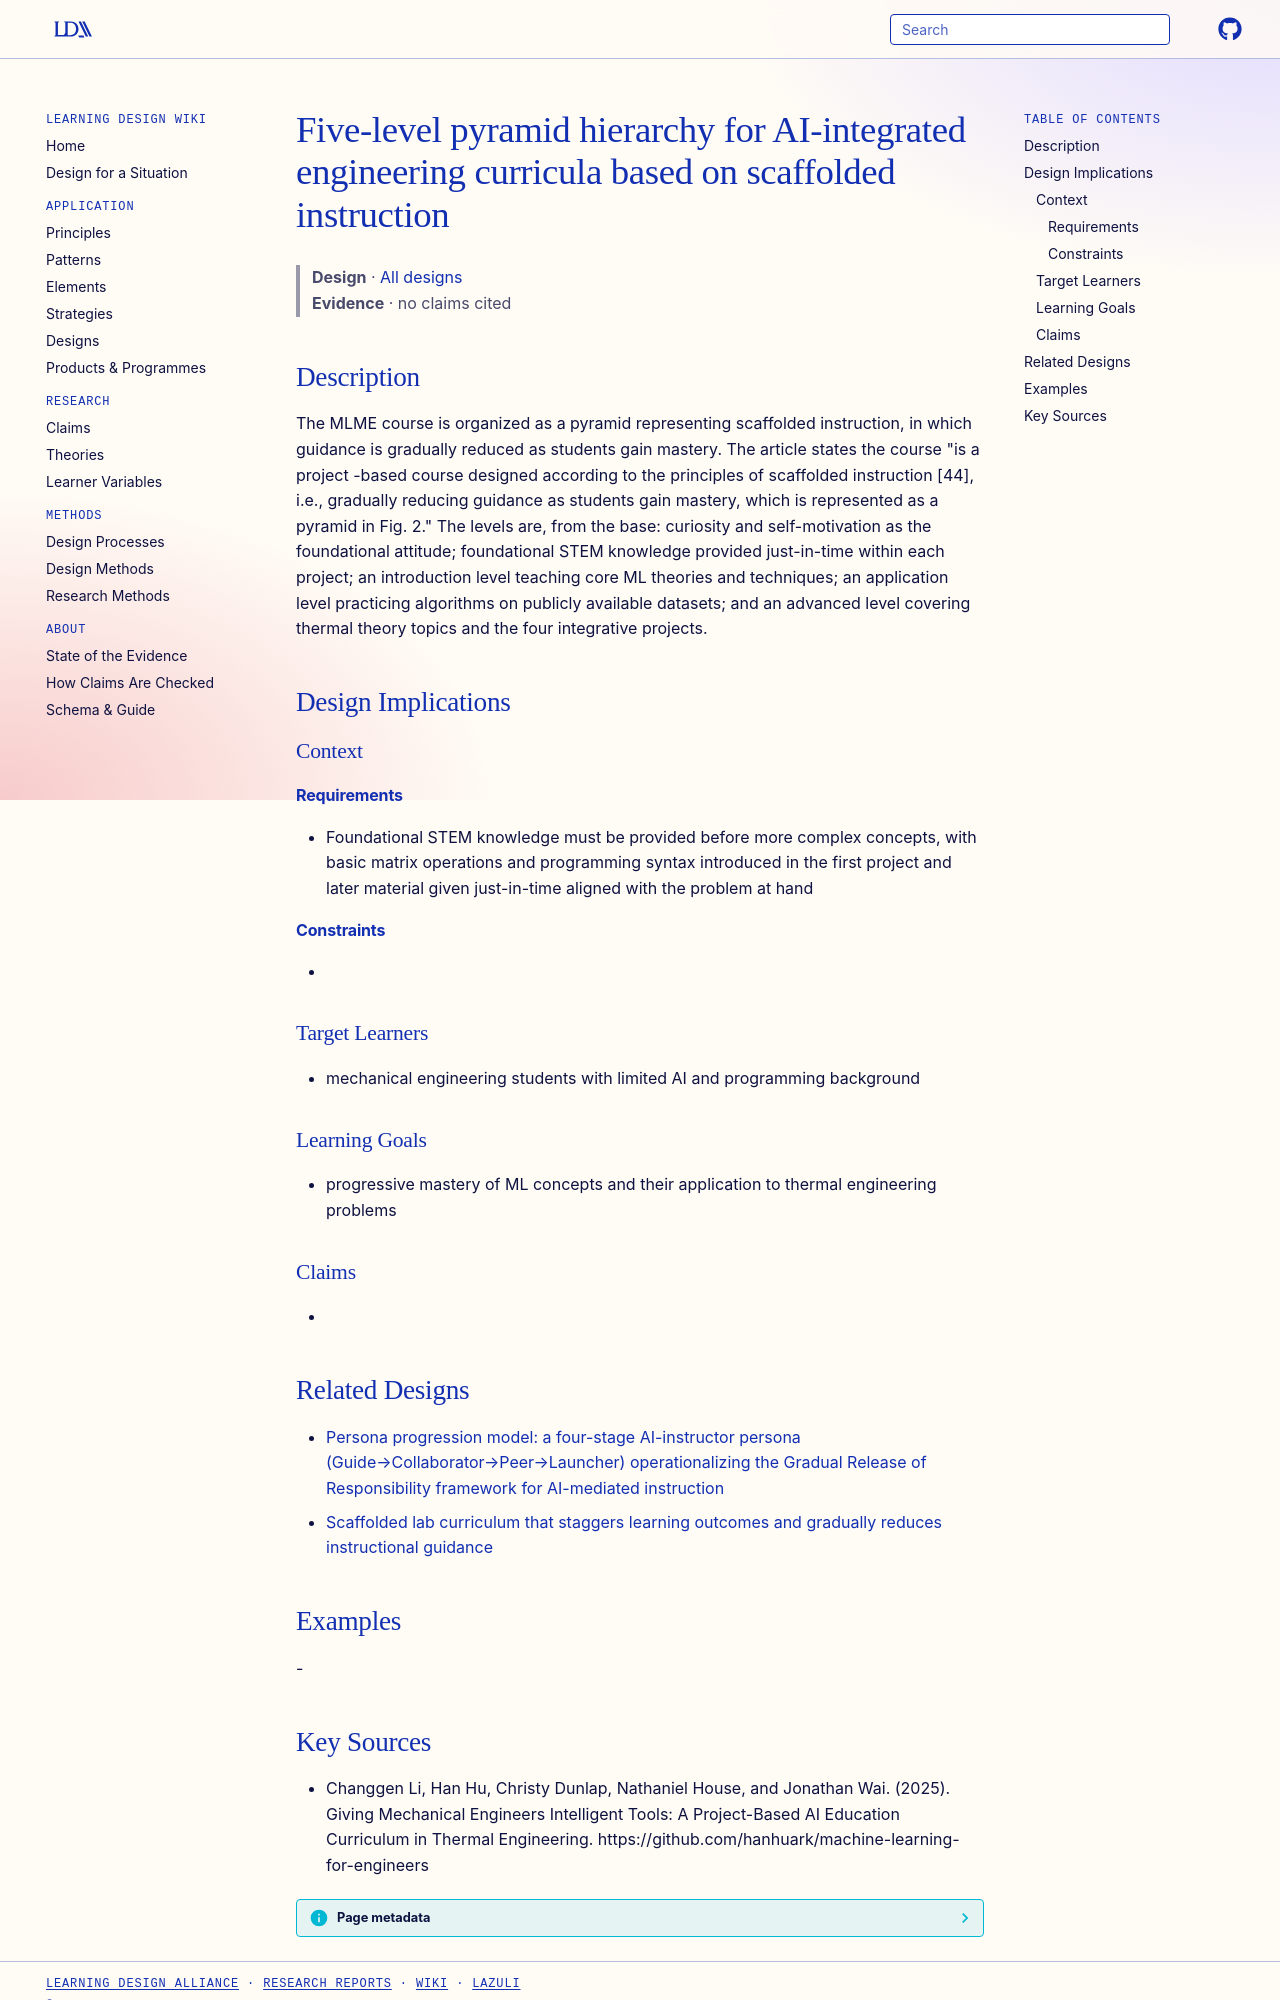

repository: Learning-Design-Alliance/learning-wiki · page: designs/mlme-pyramid-scaffolded-hierarchy/index.html · generator: mkdocs

---
type: design
id: mlme-pyramid-scaffolded-hierarchy
title: Five-level pyramid hierarchy for AI-integrated engineering curricula based on scaffolded instruction
description: The MLME course is organized as a pyramid representing scaffolded instruction, in which guidance is gradually reduced as students gain mastery.
status: review
generated:
  by: "process:settle-candidates"
  at: 2026-10-11
sources:
  - id: changgen-li-2025
    resource: "https://github.com/hanhuark/machine-learning-for-engineers"
    title: "Changgen Li, Han Hu, Christy Dunlap, Nathaniel House, and Jonathan Wai. (2025). Giving Mechanical Engineers Intelligent Tools: A Project-Based AI Education Curriculum in Thermal Engineering. https://github.com/hanhuark/machine-learning-for-engineers"
    author: Changgen Li, Han Hu, Christy Dunlap, Nathaniel House, and Jonathan Wai
---

# Five-level pyramid hierarchy for AI-integrated engineering curricula based on scaffolded instruction

> **Design** · [All designs](index.md)
> **Evidence** · no claims cited

## Description
The MLME course is organized as a pyramid representing scaffolded instruction, in which guidance is gradually reduced as students gain mastery. The article states the course "is a project -based course designed according to the principles of scaffolded instruction [44], i.e., gradually reducing guidance as students gain mastery, which is represented as a pyramid in Fig. 2." The levels are, from the base: curiosity and self-motivation as the foundational attitude; foundational STEM knowledge provided just-in-time within each project; an introduction level teaching core ML theories and techniques; an application level practicing algorithms on publicly available datasets; and an advanced level covering thermal theory topics and the four integrative projects.

## Design Implications

### Context
#### Requirements
- Foundational STEM knowledge must be provided before more complex concepts, with basic matrix operations and programming syntax introduced in the first project and later material given just-in-time aligned with the problem at hand
#### Constraints
- 

### Target Learners
- mechanical engineering students with limited AI and programming background

### Learning Goals
- progressive mastery of ML concepts and their application to thermal engineering problems

### Claims
- 

## Related Designs

- [Persona progression model: a four-stage AI-instructor persona (Guide→Collaborator→Peer→Launcher) operationalizing the Gradual Release of Responsibility framework for AI-mediated instruction](persona-progression-model-ai-instruction.md)
- [Scaffolded lab curriculum that staggers learning outcomes and gradually reduces instructional guidance](scaffolded-lab-curriculum-staggered-outcomes.md)

## Examples
-
